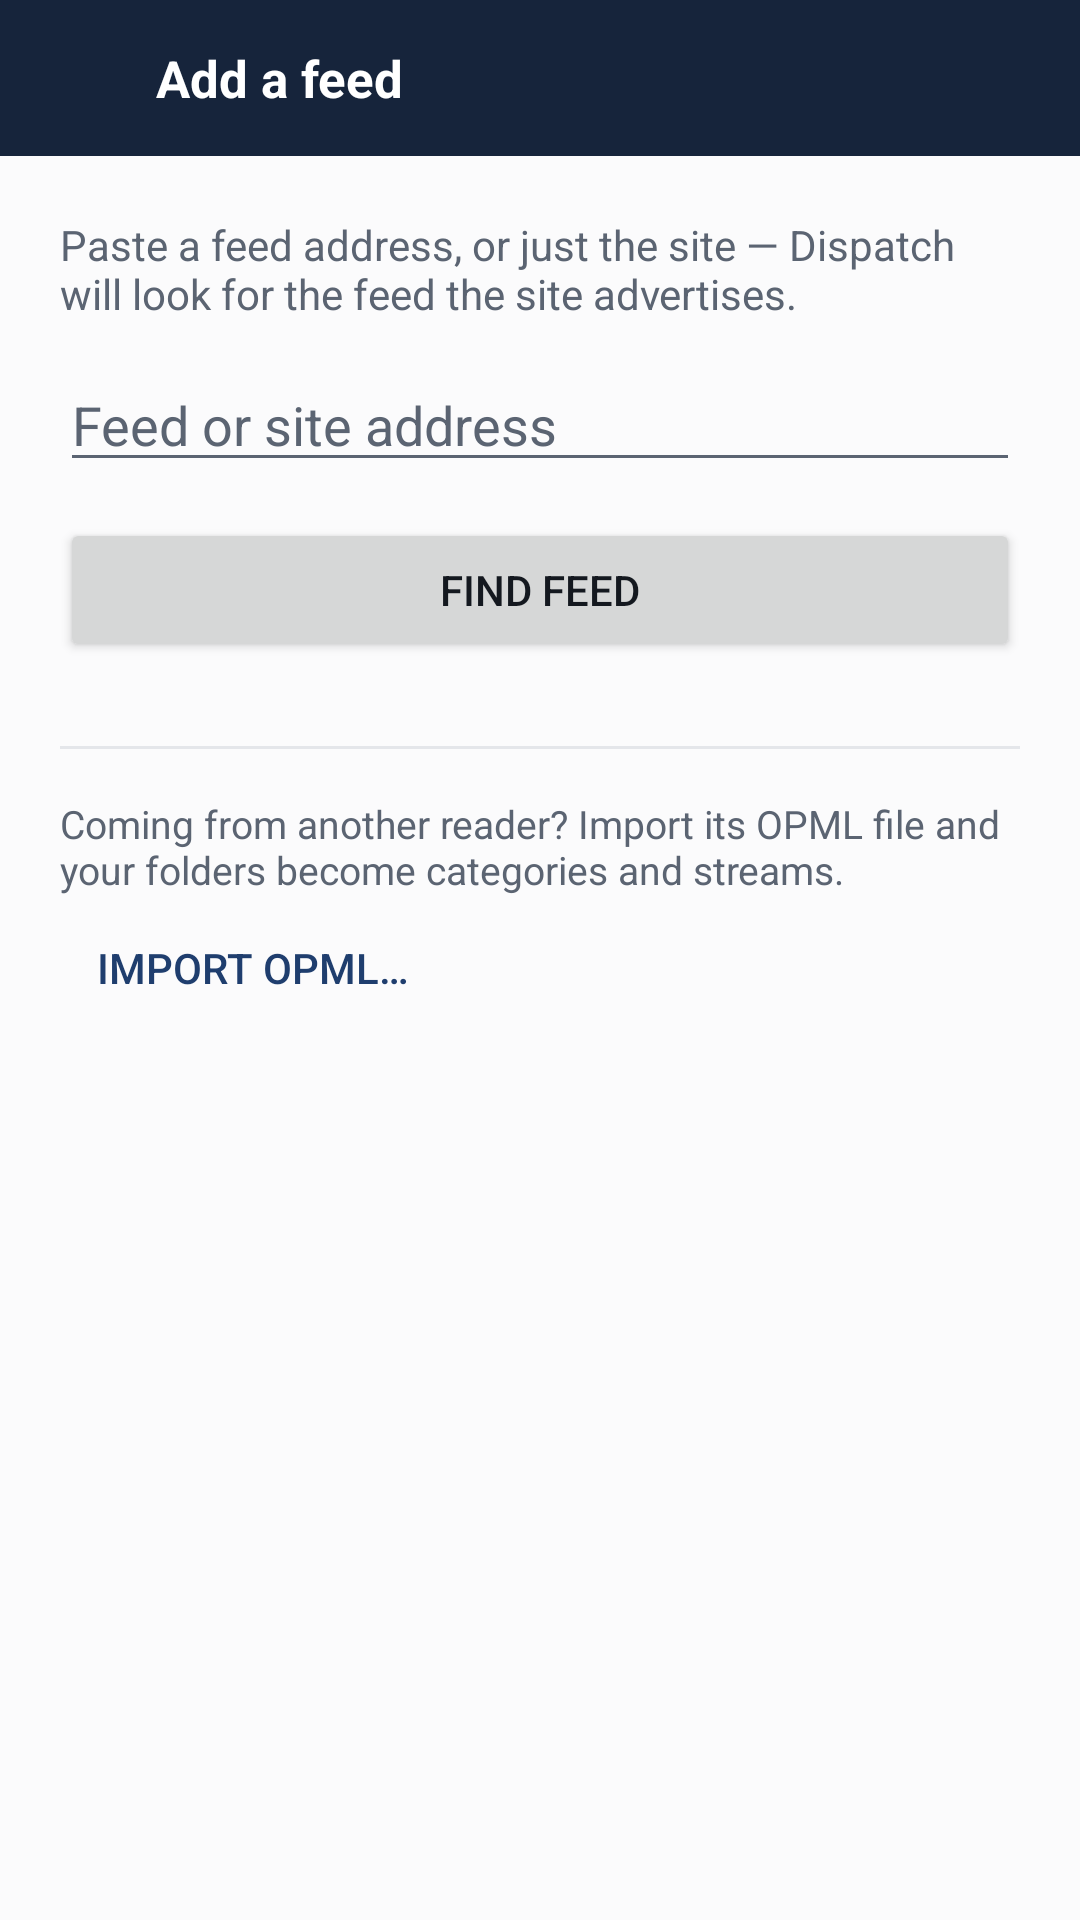

The Android layout XML behind this screen, and the referenced resources:
<!-- AndroidManifest.xml: activity theme Theme.Dispatch -->
<!-- res/layout/activity_add_feed.xml -->
<?xml version="1.0" encoding="utf-8"?>
<LinearLayout xmlns:android="http://schemas.android.com/apk/res/android"
    xmlns:app="http://schemas.android.com/apk/res-auto"
    android:id="@+id/root"
    android:layout_width="match_parent"
    android:layout_height="match_parent"
    android:orientation="vertical"
    android:background="@color/page_backdrop">

    <LinearLayout
        android:id="@+id/topBarWrapper"
        android:layout_width="match_parent"
        android:layout_height="wrap_content"
        android:orientation="vertical"
        android:background="@color/accent">

        <LinearLayout
            android:id="@+id/topBarRow"
            android:layout_width="match_parent"
            android:layout_height="52dp"
            android:gravity="center_vertical"
            android:orientation="horizontal">

            <ImageButton
                android:id="@+id/backButton"
                android:layout_width="48dp"
                android:layout_height="48dp"
                android:background="?attr/selectableItemBackgroundBorderless"
                android:contentDescription="@string/action_back"
                android:padding="13dp"
                android:src="@drawable/ic_back"
                app:tint="@color/on_accent" />

            <TextView
                android:id="@+id/screenTitle"
                android:layout_width="0dp"
                android:layout_height="wrap_content"
                android:layout_weight="1"
                android:paddingStart="4dp"
                android:paddingEnd="4dp"
                android:text="@string/add_feed"
                android:textColor="@color/on_accent"
                android:textSize="17sp"
                android:textStyle="bold" />
        </LinearLayout>
    </LinearLayout>

    <ScrollView
        android:id="@+id/content"
        android:layout_width="match_parent"
        android:layout_height="0dp"
        android:layout_weight="1"
        android:clipToPadding="false">

        <LinearLayout
            android:layout_width="match_parent"
            android:layout_height="wrap_content"
            android:orientation="vertical"
            android:padding="20dp">

            <TextView
                android:layout_width="match_parent"
                android:layout_height="wrap_content"
                android:paddingBottom="12dp"
                android:text="@string/add_feed_explainer"
                android:textColor="@color/hint_text"
                android:textSize="14sp" />

            <EditText
                android:id="@+id/urlField"
                android:layout_width="match_parent"
                android:layout_height="wrap_content"
                android:hint="@string/add_feed_hint"
                android:importantForAutofill="no"
                android:inputType="textUri"
                android:singleLine="true"
                android:textColor="@color/body_text"
                android:textColorHint="@color/hint_text" />

            <Button
                android:id="@+id/findButton"
                android:layout_width="match_parent"
                android:layout_height="wrap_content"
                android:layout_marginTop="12dp"
                android:text="@string/add_feed_find" />

            <TextView
                android:id="@+id/statusText"
                android:layout_width="match_parent"
                android:layout_height="wrap_content"
                android:paddingTop="14dp"
                android:textColor="@color/hint_text"
                android:textSize="14sp"
                android:visibility="gone" />

            <LinearLayout
                android:id="@+id/resultBlock"
                android:layout_width="match_parent"
                android:layout_height="wrap_content"
                android:orientation="vertical"
                android:paddingTop="18dp"
                android:visibility="gone">

                <TextView
                    android:layout_width="match_parent"
                    android:layout_height="wrap_content"
                    android:text="@string/add_feed_name"
                    android:textColor="@color/body_text"
                    android:textSize="14sp"
                    android:textStyle="bold" />

                <EditText
                    android:id="@+id/titleField"
                    android:layout_width="match_parent"
                    android:layout_height="wrap_content"
                    android:importantForAutofill="no"
                    android:inputType="textCapWords"
                    android:singleLine="true"
                    android:textColor="@color/body_text" />

                <TextView
                    android:layout_width="match_parent"
                    android:layout_height="wrap_content"
                    android:paddingTop="16dp"
                    android:text="@string/add_feed_category"
                    android:textColor="@color/body_text"
                    android:textSize="14sp"
                    android:textStyle="bold" />

                <TextView
                    android:layout_width="match_parent"
                    android:layout_height="wrap_content"
                    android:paddingBottom="4dp"
                    android:text="@string/add_feed_category_note"
                    android:textColor="@color/hint_text"
                    android:textSize="13sp" />

                <Spinner
                    android:id="@+id/categorySpinner"
                    android:layout_width="match_parent"
                    android:layout_height="wrap_content" />

                <Button
                    android:id="@+id/saveButton"
                    android:layout_width="match_parent"
                    android:layout_height="wrap_content"
                    android:layout_marginTop="20dp"
                    android:text="@string/add_feed_save" />
            </LinearLayout>

            <View
                android:layout_width="match_parent"
                android:layout_height="1dp"
                android:layout_marginTop="28dp"
                android:layout_marginBottom="16dp"
                android:background="@color/divider" />

            <TextView
                android:layout_width="match_parent"
                android:layout_height="wrap_content"
                android:text="@string/add_feed_import_note"
                android:textColor="@color/hint_text"
                android:textSize="13sp" />

            <Button
                android:id="@+id/importButton"
                style="?attr/buttonBarButtonStyle"
                android:layout_width="wrap_content"
                android:layout_height="wrap_content"
                android:text="@string/action_import" />
        </LinearLayout>
    </ScrollView>
</LinearLayout>
<!-- resources referenced by this layout -->
<resources>
  <color name="accent">#16243B</color>
  <color name="body_text">#14181F</color>
  <color name="divider">#E4E6EA</color>
  <color name="hint_text">#5B6472</color>
  <color name="on_accent">#FFFFFF</color>
  <color name="page_backdrop">#FBFBFC</color>
  <string name="action_back">Back</string>
  <string name="action_import">Import OPML…</string>
  <string name="add_feed">Add a feed</string>
  <string name="add_feed_category">Category</string>
  <string name="add_feed_category_note">Used to find this feed later, and by
          any stream that includes the whole category.</string>
  <string name="add_feed_explainer">Paste a feed address, or just the site —
          Dispatch will look for the feed the site advertises.</string>
  <string name="add_feed_find">Find feed</string>
  <string name="add_feed_hint">Feed or site address</string>
  <string name="add_feed_import_note">Coming from another reader? Import its
          OPML file and your folders become categories and streams.</string>
  <string name="add_feed_name">Name</string>
  <string name="add_feed_save">Add to library</string>
  <style name="Theme.Dispatch" parent="Theme.AppCompat.DayNight.NoActionBar">
          <item name="colorPrimary">@color/accent</item>
          <item name="colorAccent">@color/accent_text</item>
          <item name="android:colorBackground">@color/page_backdrop</item>
          <item name="android:windowBackground">@color/page_backdrop</item>
          <item name="android:textColorPrimary">@color/body_text</item>
          <item name="android:textColorSecondary">@color/hint_text</item>
  
          <item name="android:statusBarColor">@android:color/transparent</item>
          <item name="android:navigationBarColor">@android:color/transparent</item>
          <item name="android:enforceStatusBarContrast" tools:targetApi="29">false</item>
          <item name="android:enforceNavigationBarContrast" tools:targetApi="29">false</item>
          <item name="android:windowLightStatusBar">true</item>
      </style>
  <color name="accent_text">#1F3E6E</color>
</resources>
